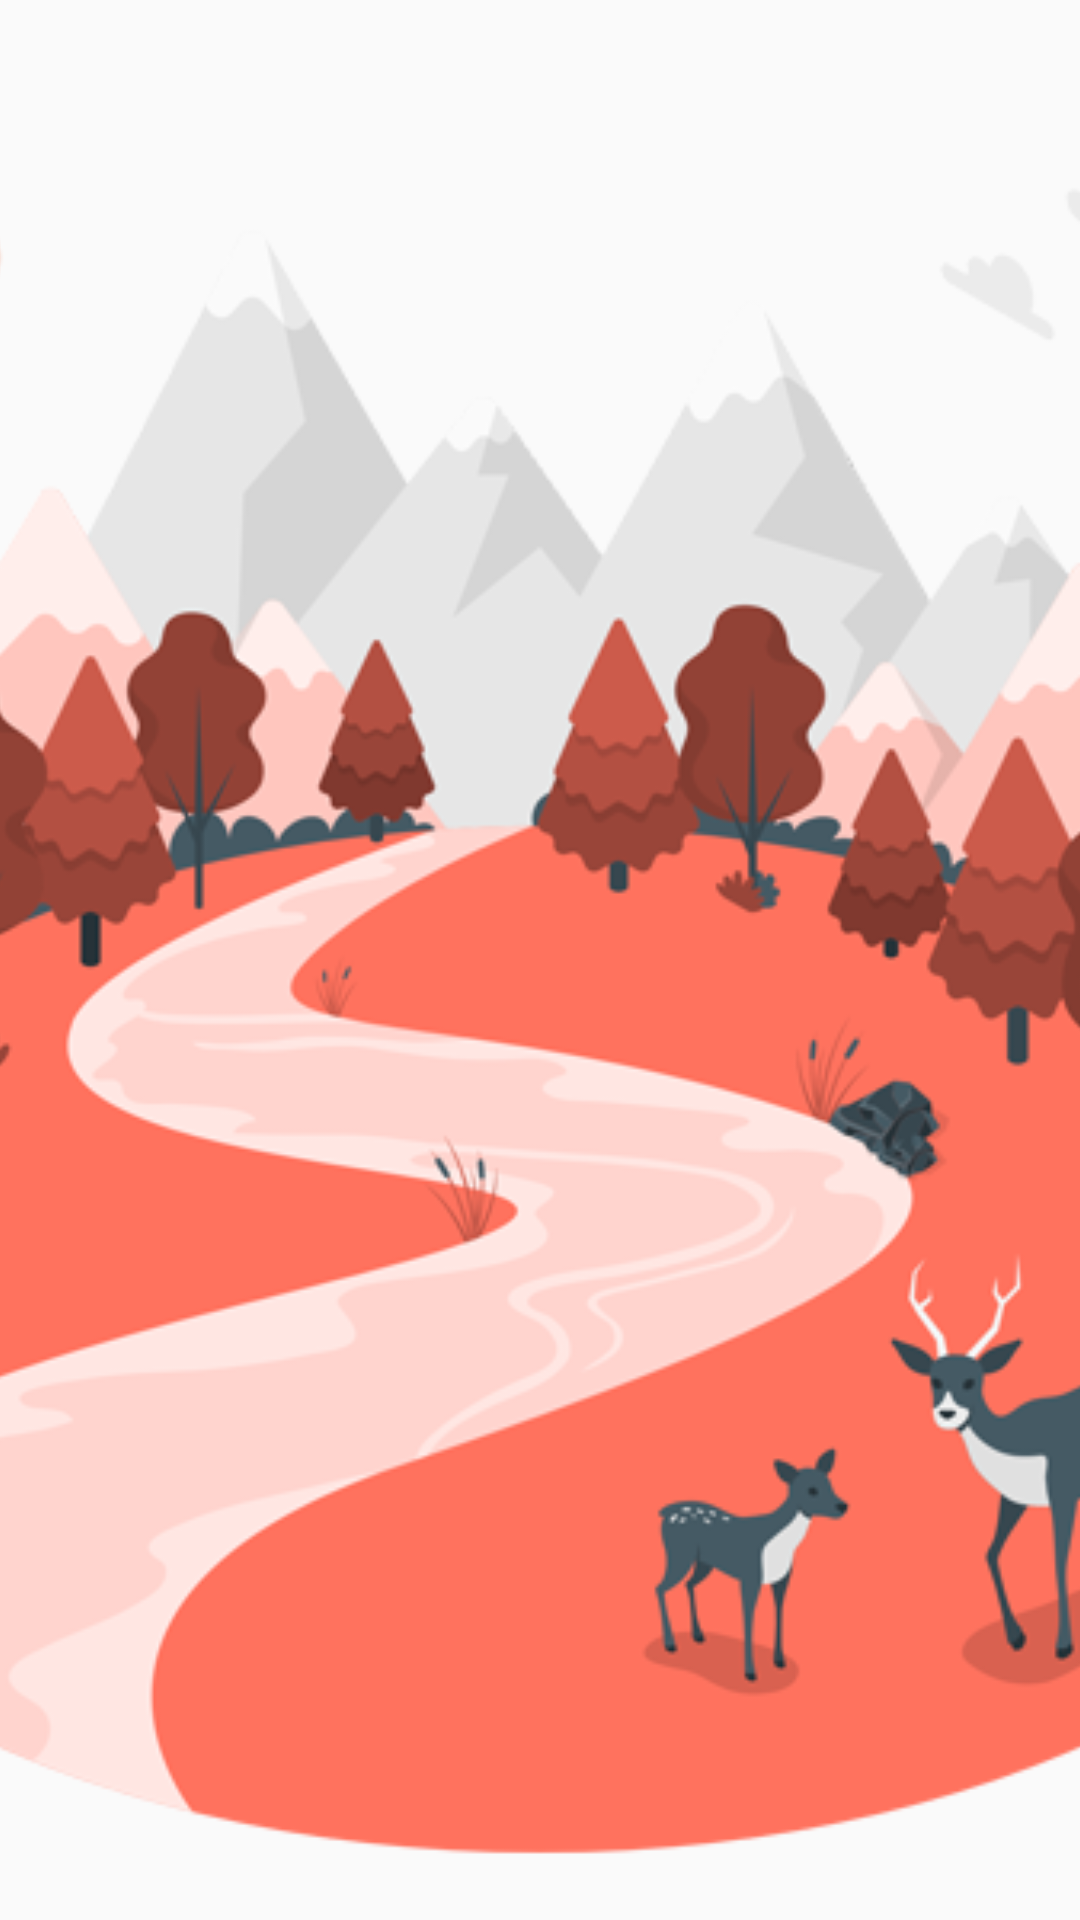

Produce the Android XML layout that renders to this screen, including the resource entries it uses.
<!-- AndroidManifest.xml: application theme AppTheme -->
<!-- res/layout/activity_splash_screen_sixth.xml -->
<?xml version="1.0" encoding="utf-8"?>
<RelativeLayout xmlns:android="http://schemas.android.com/apk/res/android"
    android:layout_width="match_parent"
    android:layout_height="match_parent"
    android:fitsSystemWindows="false">

    <ImageView
        android:layout_width="match_parent"
        android:layout_height="match_parent"
        android:foreground="@color/overlay_light_80"
        android:scaleType="centerCrop"
        android:src="@drawable/image_24" />

    <LinearLayout
        android:layout_width="match_parent"
        android:layout_height="match_parent"
        android:orientation="vertical">


        <androidx.viewpager.widget.ViewPager
            android:id="@+id/view_pager"
            android:layout_width="match_parent"
            android:layout_height="0dp"
            android:layout_weight="1" />

        <LinearLayout
            android:id="@+id/layoutDots"
            android:layout_width="match_parent"
            android:layout_height="?attr/actionBarSize"
            android:gravity="top|center_horizontal"
            android:orientation="horizontal" />

    </LinearLayout>

</RelativeLayout>
<!-- resources referenced by this layout -->
<resources>
  <color name="overlay_light_80">#CCFFFFFF</color>
  <!-- drawable image_24: png bitmap (drawable, 124100 bytes) -->
  <style name="AppTheme" parent="Theme.AppCompat.Light.NoActionBar">
          
          <item name="colorPrimary">@color/colorPrimary</item>
          <item name="colorPrimaryDark">@color/colorPrimaryDark</item>
          <item name="colorAccent">@color/colorAccent</item>
          <item name="popupTheme">@style/popupTheme</item>
  
      </style>
  <color name="colorPrimary">#FFA000</color>
  <color name="colorPrimaryDark">#FF8F00</color>
  <color name="colorAccent">#F50057</color>
  <style name="popupTheme" parent="Theme.AppCompat.Light">
          <item name="android:background">@color/overlay_light_90</item>
          <item name="android:textColor">@color/overlay_dark_100</item>
  
      </style>
  <color name="overlay_light_90">#E6FFFFFF</color>
  <color name="overlay_dark_100">#212121</color>
</resources>
